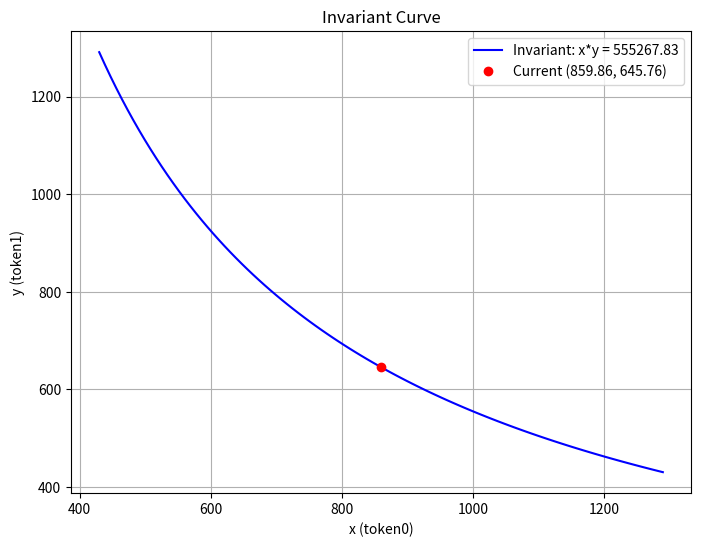
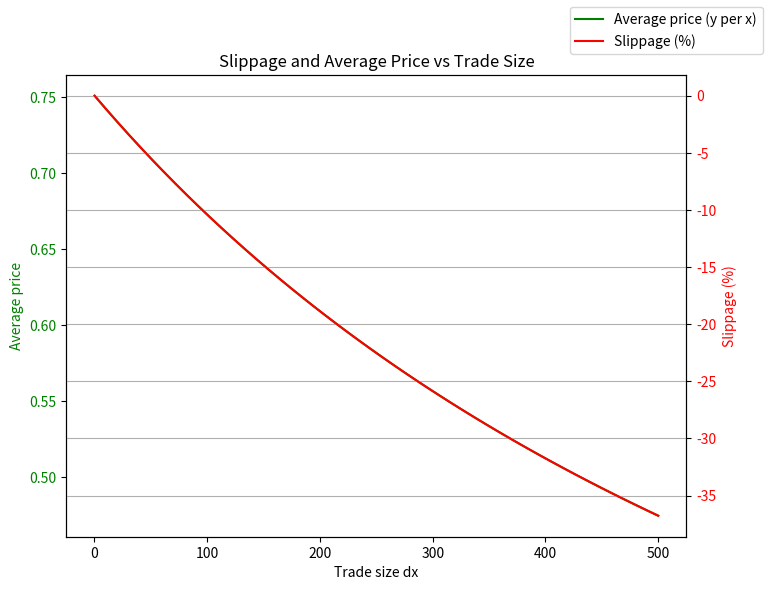
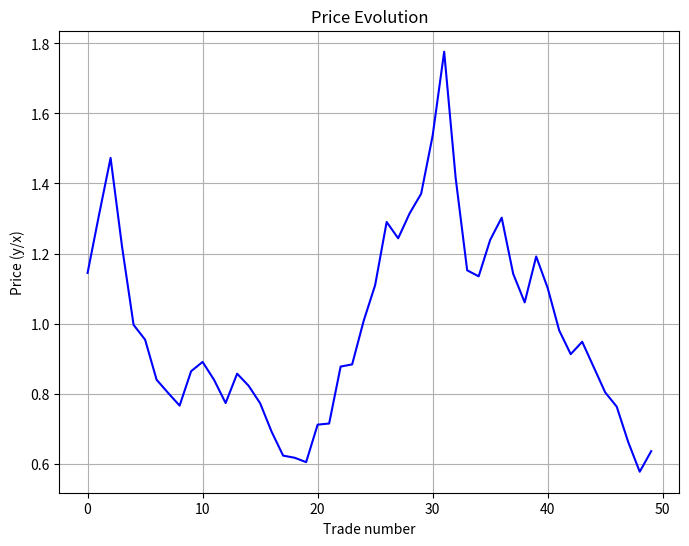

These charts were generated, in order, by the following Python code:
import random
import numpy as np
import matplotlib
# Use non-interactive backend to avoid warnings
matplotlib.use('Agg')
import matplotlib.pyplot as plt

class Pool:
    def __init__(self, x: float, y: float):
        if x <= 0 or y <= 0:
            raise ValueError("Reserves must be positive")
        self.x = x
        self.y = y
        self.k = x * y

    def invariant(self) -> float:
        """Return the current constant product."""
        return self.x * self.y

    def price(self) -> float:
        """Return the current price of token1 in terms of token0."""
        return self.y / self.x

    def swap_x_to_y(self, dx: float) -> float:
        """
        Swap dx of token0 for token1.
        Returns the amount of token1 received.
        """
        if dx <= 0:
            raise ValueError("Swap amount must be positive")
        new_x = self.x + dx
        new_y = self.k / new_x
        dy = self.y - new_y

        self.x = new_x
        self.y = new_y
        return dy

    def swap_y_to_x(self, dy: float) -> float:
        """
        Swap dy of token1 for token0.
        Returns the amount of token0 received.
        """
        if dy <= 0:
            raise ValueError("Swap amount must be positive")
        new_y = self.y + dy
        new_x = self.k / new_y
        dx = self.x - new_x

        self.x = new_x
        self.y = new_y
        return dx

    def average_price_for_swap_x_to_y(self, dx: float) -> float:
        """Return the average price (token1 per token0) for a swap of dx token0."""
        dy = self.y - self.k / (self.x + dx)
        return dy / dx

    def average_price_for_swap_y_to_x(self, dy: float) -> float:
        """Return the average price (token0 per token1) for a swap of dy token1."""
        dx = self.x - self.k / (self.y + dy)
        return dx / dy

    def slippage_percent_x_to_y(self, dx: float) -> float:
        """
        Return the percentage slippage for a swap of dx token0.
        Note: The returned value is negative because the average price is lower than the marginal price.
        """
        avg_price = self.average_price_for_swap_x_to_y(dx)
        marginal_price = self.price()
        return (avg_price - marginal_price) / marginal_price * 100

    def add_liquidity(self, dx: float, dy: float) -> None:
        """
        Add liquidity proportionally. Assumes dy/dx == price.
        Raises ValueError if the amounts do not preserve the current price.
        """
        if dx <= 0 or dy <= 0:
            raise ValueError("Added liquidity amounts must be positive")
        # Check that the ratio of added amounts matches the current price (with small tolerance)
        expected_dy = dx * self.price()
        if abs(dy - expected_dy) > 1e-9 * max(dy, expected_dy):
            raise ValueError("dy/dx must equal current price")
        self.x += dx
        self.y += dy
        self.k = self.x * self.y

    def remove_liquidity(self, fraction: float) -> tuple:
        """
        Remove a fraction of liquidity (0 < fraction <= 1).
        Returns (dx_removed, dy_removed).
        """
        if not (0 < fraction <= 1):
            raise ValueError("Fraction must be between 0 and 1")
        dx_removed = self.x * fraction
        dy_removed = self.y * fraction
        self.x -= dx_removed
        self.y -= dy_removed
        self.k = self.x * self.y
        return (dx_removed, dy_removed)


def simulate_random_trades(pool, num_trades, max_dx=50):
    """
    Run num_trades random swaps.
    Each swap randomly chooses direction (0: x->y, 1: y->x)
    and amount uniformly between 1 and max_dx.
    Prints price after each trade and returns the price history.
    """
    price_history = []
    print(f"Starting pool: x={pool.x:.2f}, y={pool.y:.2f}, price={pool.price():.4f}")
    for i in range(num_trades):
        direction = random.choice([0, 1])
        amount = random.uniform(1, max_dx)
        if direction == 0:
            dy = pool.swap_x_to_y(amount)
            print(f"Trade {i+1}: swap {amount:.2f} token0 -> {dy:.2f} token1, new price={pool.price():.4f}")
        else:
            dx = pool.swap_y_to_x(amount)
            print(f"Trade {i+1}: swap {amount:.2f} token1 -> {dx:.2f} token0, new price={pool.price():.4f}")
        price_history.append(pool.price())
    return price_history


# ---------- Plotting Functions (save to files) ----------

def plot_invariant_curve(pool, filename='invariant_curve.png'):
    """Plot the invariant curve y = k/x, with current point marked. Saves to file."""
    x_vals = np.linspace(pool.x * 0.5, pool.x * 1.5, 100)
    y_vals = pool.k / x_vals

    plt.figure(figsize=(8, 6))
    plt.plot(x_vals, y_vals, 'b-', label=f'Invariant: x*y = {pool.k:.2f}')
    plt.plot(pool.x, pool.y, 'ro', label=f'Current ({pool.x:.2f}, {pool.y:.2f})')
    plt.xlabel('x (token0)')
    plt.ylabel('y (token1)')
    plt.title('Invariant Curve')
    plt.legend()
    plt.grid(True)
    plt.savefig(filename, dpi=100, bbox_inches='tight')
    plt.close()
    print(f"Invariant curve plot saved to {filename}")


def plot_slippage_curve(pool, max_dx=500, num_points=50, filename='slippage_curve.png'):
    """Plot average price and slippage percent vs trade size dx. Saves to file."""
    dx_vals = np.linspace(0.1, max_dx, num_points)
    avg_price_vals = [pool.average_price_for_swap_x_to_y(dx) for dx in dx_vals]
    slippage_vals = [pool.slippage_percent_x_to_y(dx) for dx in dx_vals]

    fig, ax1 = plt.subplots(figsize=(8, 6))
    ax1.plot(dx_vals, avg_price_vals, 'g-', label='Average price (y per x)')
    ax1.set_xlabel('Trade size dx')
    ax1.set_ylabel('Average price', color='g')
    ax1.tick_params(axis='y', labelcolor='g')

    ax2 = ax1.twinx()
    ax2.plot(dx_vals, slippage_vals, 'r-', label='Slippage (%)')
    ax2.set_ylabel('Slippage (%)', color='r')
    ax2.tick_params(axis='y', labelcolor='r')

    plt.title('Slippage and Average Price vs Trade Size')
    fig.legend(loc='upper right')
    plt.grid(True)
    plt.savefig(filename, dpi=100, bbox_inches='tight')
    plt.close()
    print(f"Slippage curve plot saved to {filename}")


def plot_price_evolution(price_history, filename='price_evolution.png'):
    """Plot price over trade number. Saves to file."""
    plt.figure(figsize=(8, 6))
    plt.plot(range(len(price_history)), price_history, 'b-')
    plt.xlabel('Trade number')
    plt.ylabel('Price (y/x)')
    plt.title('Price Evolution')
    plt.grid(True)
    plt.savefig(filename, dpi=100, bbox_inches='tight')
    plt.close()
    print(f"Price evolution plot saved to {filename}")


# ---------- Main Demonstration ----------
if __name__ == "__main__":
    # Create a pool
    pool = Pool(1000, 1000)
    print(f"Initial: x={pool.x}, y={pool.y}, k={pool.k:.2f}, price={pool.price():.4f}")
    print(f"Marginal price: {pool.price():.4f}")

    # Simulate random trades and get price history
    price_hist = simulate_random_trades(pool, num_trades=10, max_dx=50)

    # Small and large trade examples
    small_trade = 10
    avg_small = pool.average_price_for_swap_x_to_y(small_trade)
    slip_small = pool.slippage_percent_x_to_y(small_trade)
    print(f"Small trade dx={small_trade}: avg price={avg_small:.4f}, slippage={slip_small:.2f}%")

    large_trade = 500
    avg_large = pool.average_price_for_swap_x_to_y(large_trade)
    slip_large = pool.slippage_percent_x_to_y(large_trade)
    print(f"Large trade dx={large_trade}: avg price={avg_large:.4f}, slippage={slip_large:.2f}%")

    # Add liquidity proportionally to the current price
    dx_add = 500
    dy_add = dx_add * pool.price()  # maintain price
    pool.add_liquidity(dx_add, dy_add)
    print(f"After add: x={pool.x}, y={pool.y}, k={pool.k:.2f}, price={pool.price():.4f}")

    # Swap
    dy = pool.swap_x_to_y(200)
    print(f"Swapped 200 token0 for {dy:.4f} token1")
    print(f"After swap: x={pool.x}, y={pool.y}, k={pool.k:.2f}, price={pool.price():.4f}")
    print(f"Invariant holds: {pool.invariant() == pool.k}")

    # Remove half the liquidity
    dx_removed, dy_removed = pool.remove_liquidity(0.5)
    print(f"Removed {dx_removed:.2f} token0 and {dy_removed:.2f} token1")
    print(f"After remove: x={pool.x}, y={pool.y}, k={pool.k:.2f}, price={pool.price():.4f}")

    # ---------- Plotting Examples ----------
    print("\nGenerating plots...")
    plot_invariant_curve(pool, 'invariant_curve.png')
    plot_slippage_curve(pool, max_dx=500, filename='slippage_curve.png')
    # Run a new simulation to get fresh price history
    fresh_pool = Pool(1000, 1000)
    price_hist_long = simulate_random_trades(fresh_pool, 50, max_dx=100)
    plot_price_evolution(price_hist_long, 'price_evolution.png')
    print("\nAll plots saved. You can view them with any image viewer.")
